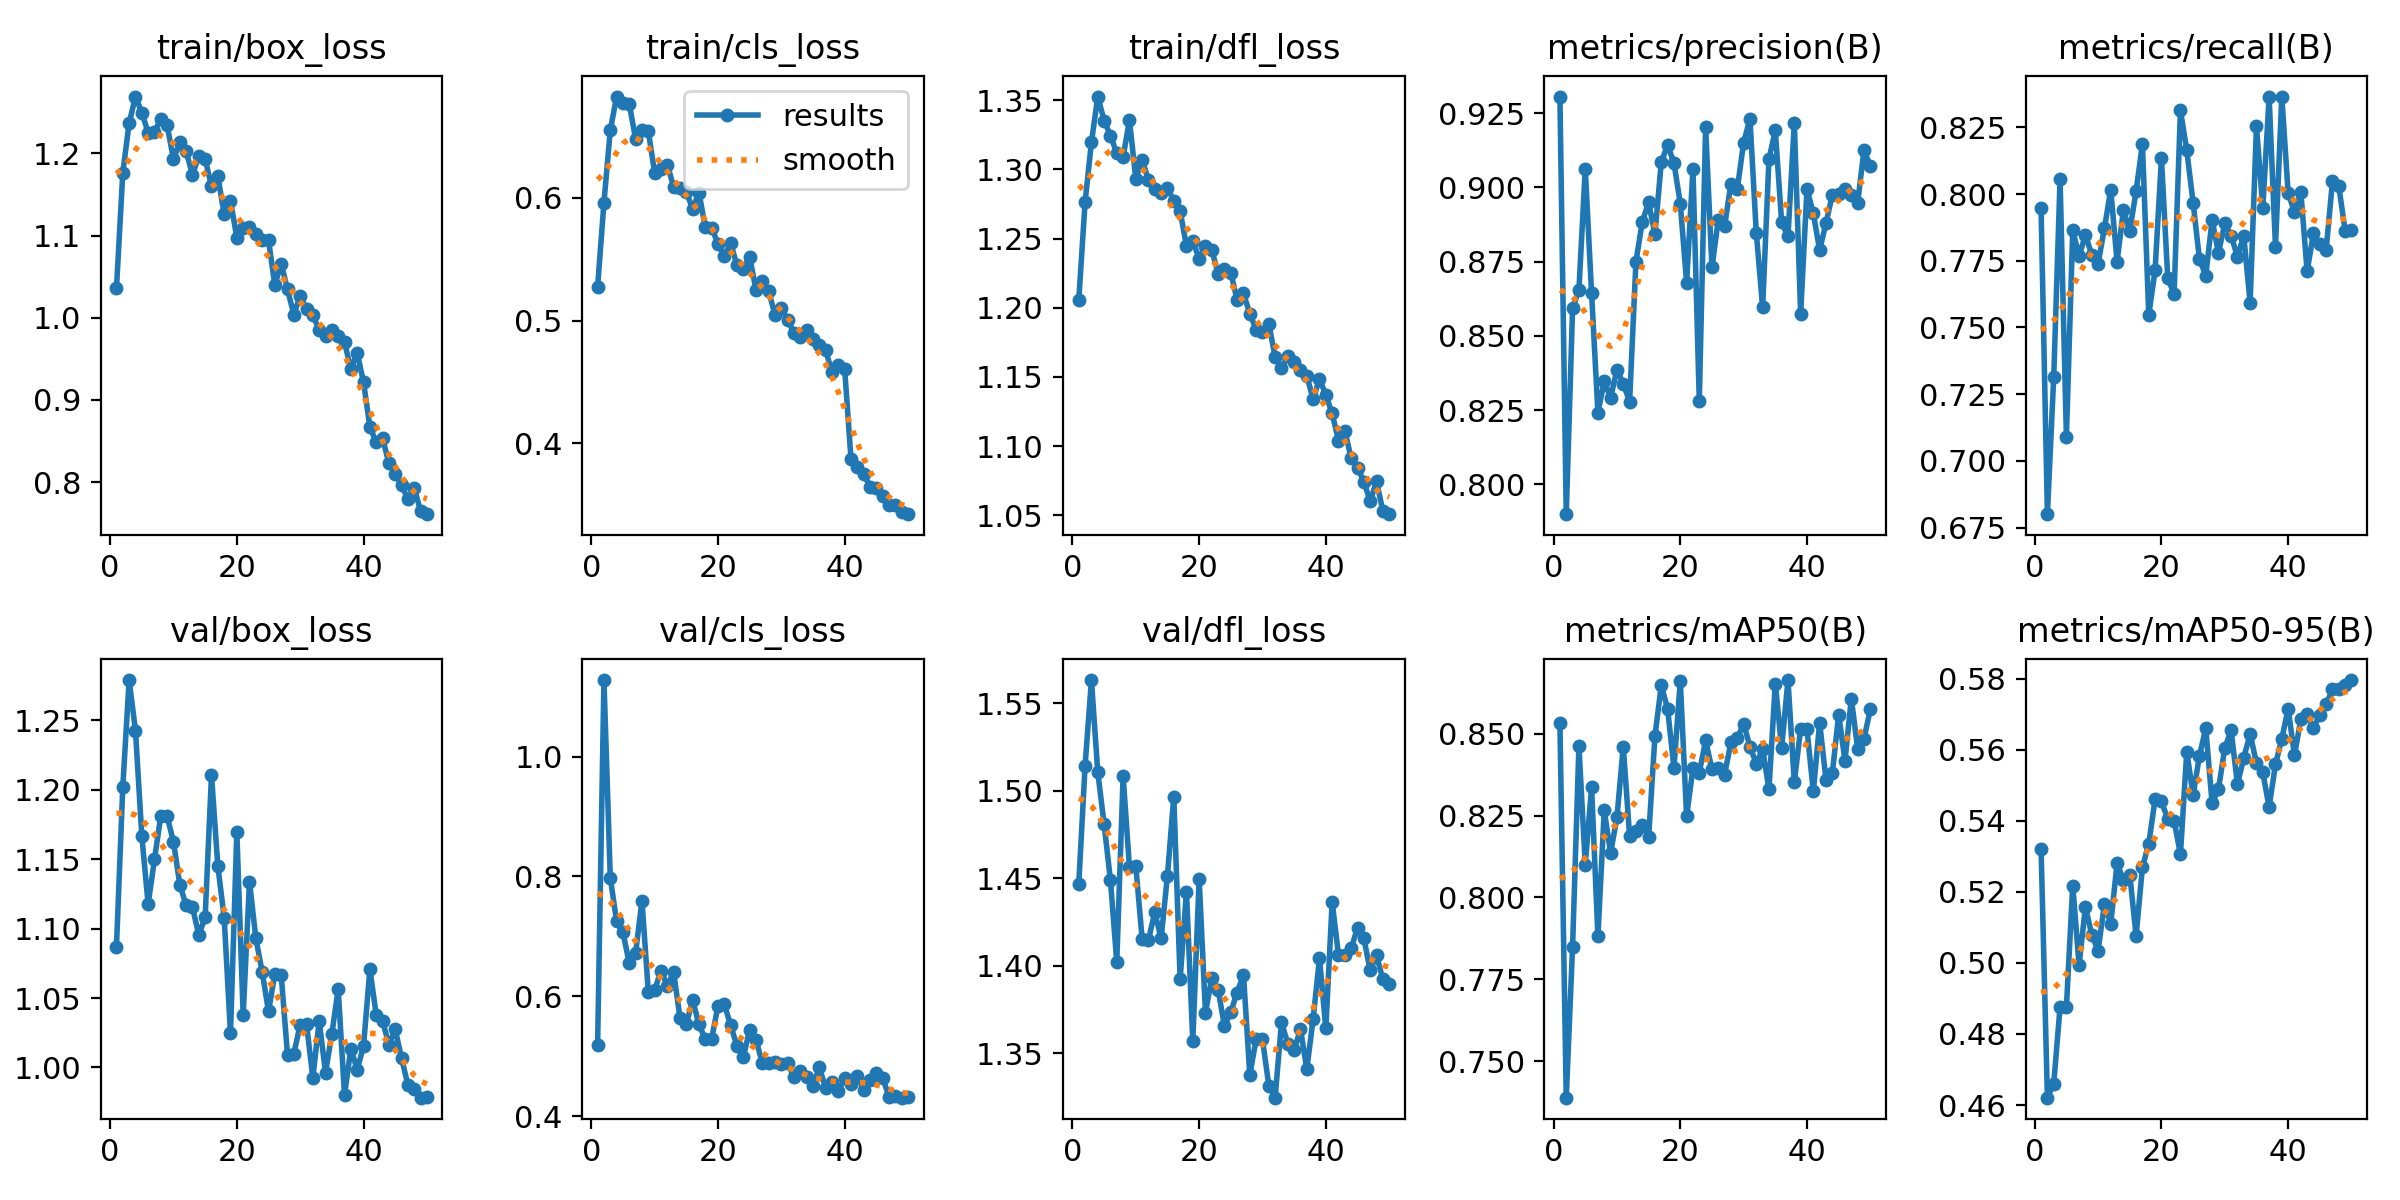

The file beside this chart, header and first rows:
epoch, time, train/box_loss, train/cls_loss, train/dfl_loss, metrics/precision(B), metrics/recall(B), metrics/mAP50(B), metrics/mAP50-95(B), val/box_loss, val/cls_loss, val/dfl_loss, lr/pg0, lr/pg1, lr/pg2
1, 40.82, 1.036, 0.5275, 1.205, 0.9306, 0.7948, 0.8533, 0.5322, 1.087, 0.5198, 1.447, 0.0005503, 0.0005503, 0.0005503
2, 79.54, 1.177, 0.596, 1.277, 0.79, 0.68, 0.7388, 0.4621, 1.202, 1.128, 1.514, 0.001084, 0.001084, 0.001084
3, 117.5, 1.237, 0.6549, 1.319, 0.8592, 0.7315, 0.785, 0.4661, 1.279, 0.7981, 1.563, 0.001596, 0.001596, 0.001596
4, 155.5, 1.269, 0.6823, 1.353, 0.8655, 0.8056, 0.8462, 0.4876, 1.242, 0.725, 1.511, 0.001568, 0.001568, 0.001568
5, 193.3, 1.249, 0.6771, 1.335, 0.9063, 0.7091, 0.81, 0.4875, 1.167, 0.707, 1.481, 0.001535, 0.001535, 0.001535
6, 231.3, 1.225, 0.676, 1.324, 0.8643, 0.7864, 0.8336, 0.5218, 1.117, 0.6549, 1.449, 0.001502, 0.001502, 0.001502
7, 269.2, 1.226, 0.6478, 1.312, 0.8242, 0.7767, 0.7881, 0.4994, 1.15, 0.6727, 1.402, 0.001469, 0.001469, 0.001469
8, 307.2, 1.242, 0.6549, 1.309, 0.8347, 0.7847, 0.8266, 0.5158, 1.181, 0.7598, 1.509, 0.001436, 0.001436, 0.001436
9, 345.1, 1.234, 0.6543, 1.336, 0.8291, 0.7773, 0.8136, 0.508, 1.181, 0.6078, 1.456, 0.001403, 0.001403, 0.001403
10, 382.9, 1.193, 0.6203, 1.293, 0.8386, 0.7739, 0.8244, 0.5035, 1.162, 0.6109, 1.457, 0.00137, 0.00137, 0.00137
11, 420.8, 1.214, 0.6232, 1.307, 0.8339, 0.7871, 0.846, 0.5165, 1.132, 0.6426, 1.416, 0.001337, 0.001337, 0.001337
12, 458.6, 1.203, 0.627, 1.292, 0.8279, 0.8016, 0.8188, 0.511, 1.117, 0.6182, 1.415, 0.001304, 0.001304, 0.001304
13, 496.5, 1.174, 0.6088, 1.286, 0.8749, 0.7746, 0.8202, 0.5281, 1.115, 0.6402, 1.431, 0.001271, 0.001271, 0.001271
14, 534.3, 1.197, 0.6079, 1.283, 0.8884, 0.794, 0.8222, 0.5232, 1.095, 0.5647, 1.416, 0.001238, 0.001238, 0.001238
15, 572.3, 1.193, 0.6046, 1.287, 0.8949, 0.7862, 0.8183, 0.5249, 1.108, 0.5534, 1.452, 0.001205, 0.001205, 0.001205
16, 610.1, 1.16, 0.5909, 1.277, 0.8842, 0.8011, 0.8492, 0.5077, 1.21, 0.5941, 1.497, 0.001172, 0.001172, 0.001172
17, 648.1, 1.173, 0.604, 1.27, 0.9085, 0.8187, 0.8648, 0.5269, 1.145, 0.5535, 1.392, 0.001139, 0.001139, 0.001139
18, 686, 1.126, 0.576, 1.245, 0.9143, 0.7547, 0.8576, 0.5336, 1.108, 0.5282, 1.443, 0.001106, 0.001106, 0.001106
19, 724.3, 1.143, 0.5755, 1.248, 0.9082, 0.7715, 0.8396, 0.5461, 1.025, 0.5291, 1.357, 0.001073, 0.001073, 0.001073
20, 762.5, 1.097, 0.5625, 1.235, 0.8946, 0.8134, 0.8662, 0.5454, 1.169, 0.5844, 1.45, 0.00104, 0.00104, 0.00104
21, 800.7, 1.109, 0.5528, 1.244, 0.8679, 0.7684, 0.8247, 0.5405, 1.038, 0.587, 1.373, 0.001007, 0.001007, 0.001007
22, 838.8, 1.11, 0.563, 1.242, 0.9062, 0.7626, 0.8395, 0.5401, 1.134, 0.5518, 1.393, 0.0009739, 0.0009739, 0.0009739
23, 876.8, 1.102, 0.5449, 1.224, 0.8281, 0.8314, 0.8381, 0.5305, 1.093, 0.5175, 1.386, 0.0009409, 0.0009409, 0.0009409
24, 914.8, 1.095, 0.5422, 1.228, 0.9203, 0.8164, 0.848, 0.5595, 1.069, 0.4986, 1.366, 0.0009078, 0.0009078, 0.0009078
25, 953, 1.095, 0.5518, 1.225, 0.873, 0.7967, 0.8391, 0.5472, 1.04, 0.5444, 1.374, 0.0008748, 0.0008748, 0.0008748
26, 990.9, 1.04, 0.5251, 1.206, 0.8892, 0.7757, 0.8394, 0.5583, 1.067, 0.5281, 1.385, 0.0008418, 0.0008418, 0.0008418
27, 1029, 1.066, 0.532, 1.21, 0.8871, 0.7694, 0.8375, 0.5661, 1.067, 0.4886, 1.395, 0.0008088, 0.0008088, 0.0008088
28, 1067, 1.034, 0.5241, 1.196, 0.9013, 0.7903, 0.8474, 0.5449, 1.009, 0.4889, 1.338, 0.0007758, 0.0007758, 0.0007758
29, 1105, 1.004, 0.5045, 1.184, 0.8995, 0.7779, 0.8486, 0.5489, 1.01, 0.4906, 1.358, 0.0007428, 0.0007428, 0.0007428
30, 1143, 1.027, 0.5102, 1.182, 0.9151, 0.789, 0.8531, 0.5605, 1.031, 0.487, 1.358, 0.0007098, 0.0007098, 0.0007098
31, 1181, 1.011, 0.5005, 1.188, 0.9231, 0.7844, 0.846, 0.5655, 1.031, 0.4886, 1.332, 0.0006768, 0.0006768, 0.0006768
32, 1219, 1.003, 0.4898, 1.165, 0.8847, 0.7765, 0.8408, 0.5503, 0.9925, 0.4649, 1.325, 0.0006438, 0.0006438, 0.0006438
33, 1257, 0.9855, 0.4868, 1.156, 0.8596, 0.7843, 0.8453, 0.5577, 1.034, 0.4763, 1.368, 0.0006108, 0.0006108, 0.0006108
34, 1295, 0.9781, 0.4926, 1.165, 0.9096, 0.7592, 0.833, 0.5645, 0.9961, 0.4659, 1.355, 0.0005778, 0.0005778, 0.0005778
35, 1333, 0.9851, 0.4851, 1.161, 0.9192, 0.8254, 0.8653, 0.5562, 1.024, 0.4514, 1.352, 0.0005448, 0.0005448, 0.0005448
36, 1371, 0.9783, 0.4797, 1.155, 0.8882, 0.7948, 0.8457, 0.5536, 1.056, 0.4817, 1.364, 0.0005118, 0.0005118, 0.0005118
37, 1409, 0.9704, 0.4757, 1.151, 0.8835, 0.8363, 0.8664, 0.5438, 0.9803, 0.4471, 1.341, 0.0004788, 0.0004788, 0.0004788
38, 1448, 0.9376, 0.458, 1.134, 0.9217, 0.7803, 0.8352, 0.5559, 1.013, 0.4577, 1.37, 0.0004458, 0.0004458, 0.0004458
39, 1490, 0.9573, 0.4636, 1.149, 0.8575, 0.8365, 0.8515, 0.5631, 0.9986, 0.4419, 1.404, 0.0004127, 0.0004127, 0.0004127
40, 1530, 0.9216, 0.4602, 1.137, 0.8994, 0.8004, 0.8514, 0.5715, 1.015, 0.464, 1.364, 0.0003797, 0.0003797, 0.0003797
41, 1602, 0.8675, 0.3872, 1.124, 0.8912, 0.7932, 0.8324, 0.5585, 1.071, 0.4544, 1.437, 0.0003467, 0.0003467, 0.0003467
42, 1641, 0.8485, 0.3812, 1.104, 0.8789, 0.8009, 0.8534, 0.5685, 1.038, 0.467, 1.406, 0.0003137, 0.0003137, 0.0003137
43, 1680, 0.8538, 0.3749, 1.111, 0.8879, 0.771, 0.8359, 0.57, 1.034, 0.4447, 1.406, 0.0002807, 0.0002807, 0.0002807
44, 1719, 0.823, 0.3649, 1.091, 0.8975, 0.7854, 0.8379, 0.5661, 1.016, 0.4614, 1.41, 0.0002477, 0.0002477, 0.0002477
45, 1758, 0.8095, 0.3637, 1.084, 0.8979, 0.7811, 0.8558, 0.5699, 1.027, 0.4718, 1.422, 0.0002147, 0.0002147, 0.0002147
46, 1797, 0.7967, 0.3572, 1.074, 0.8993, 0.7791, 0.8418, 0.5728, 1.007, 0.4644, 1.416, 0.0001817, 0.0001817, 0.0001817
47, 1836, 0.7792, 0.3498, 1.06, 0.8973, 0.8048, 0.8608, 0.577, 0.9875, 0.4326, 1.397, 0.0001487, 0.0001487, 0.0001487
48, 1875, 0.7934, 0.3499, 1.075, 0.8948, 0.803, 0.8454, 0.5771, 0.9845, 0.4342, 1.406, 0.0001157, 0.0001157, 0.0001157
49, 1914, 0.7649, 0.3438, 1.053, 0.9127, 0.7862, 0.8485, 0.5781, 0.9783, 0.4312, 1.392, 8.26832e-05, 8.26832e-05, 8.26832e-05
50, 1952, 0.7611, 0.3424, 1.051, 0.9072, 0.7865, 0.8575, 0.5796, 0.979, 0.4318, 1.39, 4.96766e-05, 4.96766e-05, 4.96766e-05
